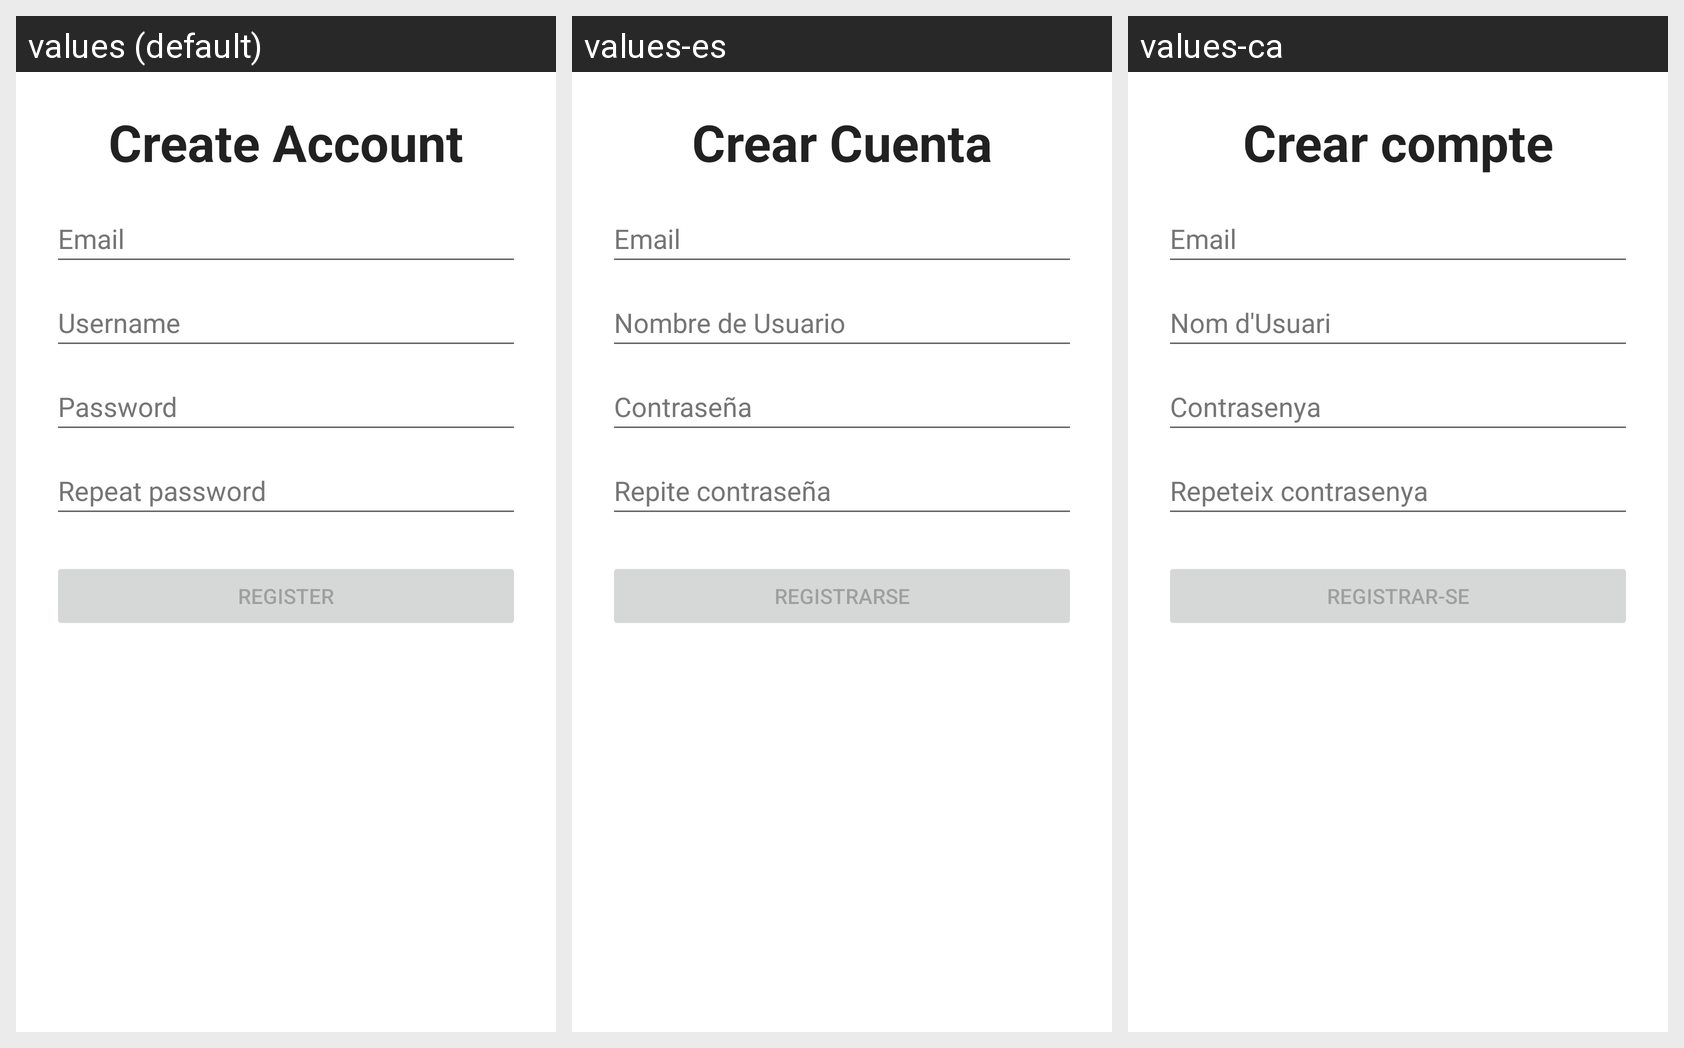

Locale-by-locale string values for the Android screen shown in this grid:
Android screen res/layout/register_fragment.xml rendered under 3 locales, left to right: values (default), values-es, values-ca. Device: Nexus 5 (rendered at 1080×1920; each locale shown at half size, 540×960, under a caption strip naming it); theme Theme.Itadakimasu.
Strings drawn on this screen, with the default value and each locale's value (text and hints the layout hard-codes, and strings that could not be matched under every locale, appear in the picture but are not listed):

create_account
  values: Create Account
  values-es: Crear Cuenta
  values-ca: Crear compte

prompt_password
  values: Password
  values-es: Contraseña
  values-ca: Contrasenya

prompt_repeat_password
  values: Repeat password
  values-es: Repite contraseña
  values-ca: Repeteix contrasenya

prompt_email
  values: Email
  values-es: Email  [not translated; the default value is used]
  values-ca: Email  [not translated; the default value is used]

action_register
  values: Register
  values-es: Registrarse
  values-ca: Registrar-se

prompt_username
  values: Username
  values-es: Nombre de Usuario
  values-ca: Nom d'Usuari
